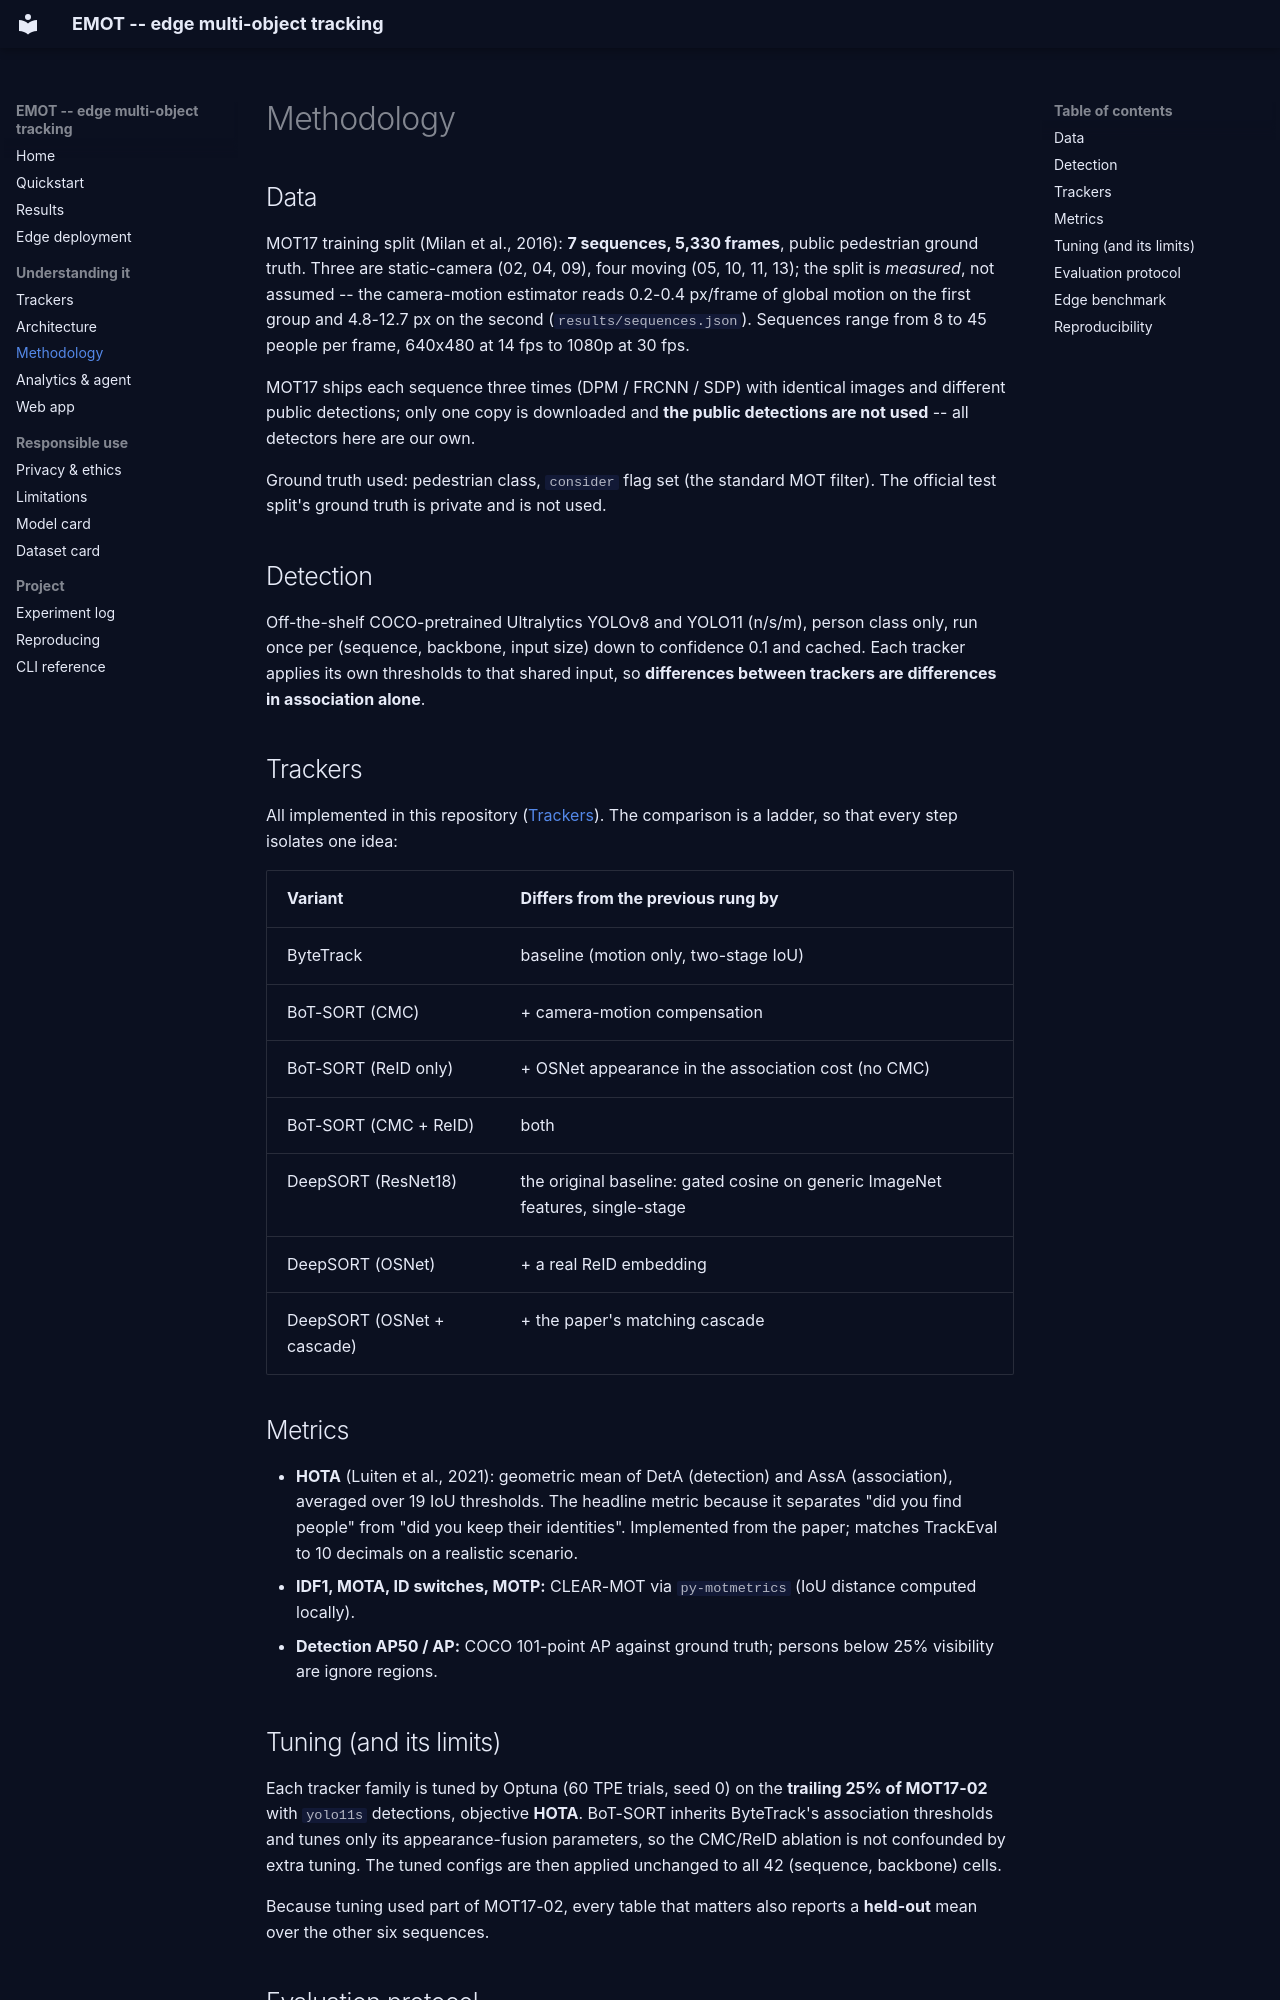

repository: fragompul/edge-multi-object-tracking · page: methodology/index.html · generator: mkdocs

# Methodology

## Data

MOT17 training split (Milan et al., 2016): **7 sequences, 5,330 frames**, public pedestrian ground
truth. Three are static-camera (02, 04, 09), four moving (05, 10, 11, 13); the split is *measured*, not
assumed -- the camera-motion estimator reads 0.2-0.4 px/frame of global motion on the first group and
4.8-12.7 px on the second (`results/sequences.json`). Sequences range from 8 to 45 people per frame,
640x480 at 14 fps to 1080p at 30 fps.

MOT17 ships each sequence three times (DPM / FRCNN / SDP) with identical images and different public
detections; only one copy is downloaded and **the public detections are not used** -- all detectors here are our own.

Ground truth used: pedestrian class, `consider` flag set (the standard MOT filter). The official test
split's ground truth is private and is not used.

## Detection

Off-the-shelf COCO-pretrained Ultralytics YOLOv8 and YOLO11 (n/s/m), person class only, run once per
(sequence, backbone, input size) down to confidence 0.1 and cached. Each tracker applies its own
thresholds to that shared input, so **differences between trackers are differences in association alone**.

## Trackers

All implemented in this repository ([Trackers](trackers.md)). The comparison is a ladder, so that every
step isolates one idea:

| Variant | Differs from the previous rung by |
| --- | --- |
| ByteTrack | baseline (motion only, two-stage IoU) |
| BoT-SORT (CMC) | + camera-motion compensation |
| BoT-SORT (ReID only) | + OSNet appearance in the association cost (no CMC) |
| BoT-SORT (CMC + ReID) | both |
| DeepSORT (ResNet18) | the original baseline: gated cosine on generic ImageNet features, single-stage |
| DeepSORT (OSNet) | + a real ReID embedding |
| DeepSORT (OSNet + cascade) | + the paper's matching cascade |

## Metrics

- **HOTA** (Luiten et al., 2021): geometric mean of DetA (detection) and AssA (association), averaged over 19 IoU
  thresholds. The headline metric because it separates "did you find people" from "did you keep their identities".
  Implemented from the paper; matches TrackEval to 10 decimals on a realistic scenario.
- **IDF1, MOTA, ID switches, MOTP:** CLEAR-MOT via `py-motmetrics` (IoU distance computed locally).
- **Detection AP50 / AP:** COCO 101-point AP against ground truth; persons below 25% visibility are ignore regions.

## Tuning (and its limits)

Each tracker family is tuned by Optuna (60 TPE trials, seed 0) on the **trailing 25% of MOT17-02** with
`yolo11s` detections, objective **HOTA**. BoT-SORT inherits ByteTrack's association thresholds and tunes only its
appearance-fusion parameters, so the CMC/ReID ablation is not confounded by extra tuning. The tuned configs are
then applied unchanged to all 42 (sequence, backbone) cells.

Because tuning used part of MOT17-02, every table that matters also reports a **held-out** mean over the other six sequences.
